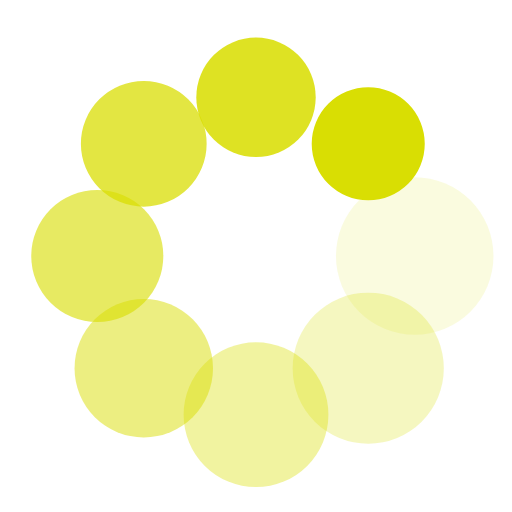
t = 0.00 s
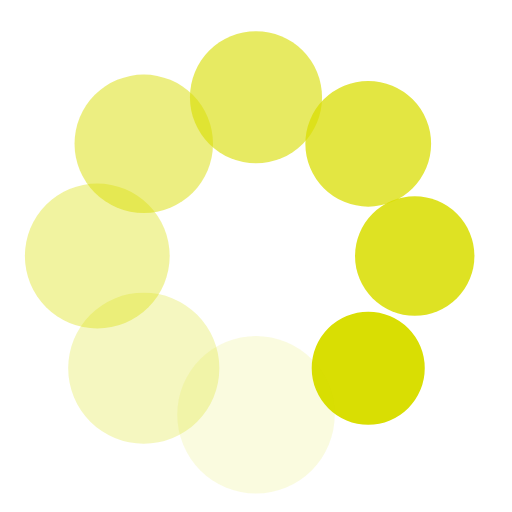
t = 0.25 s
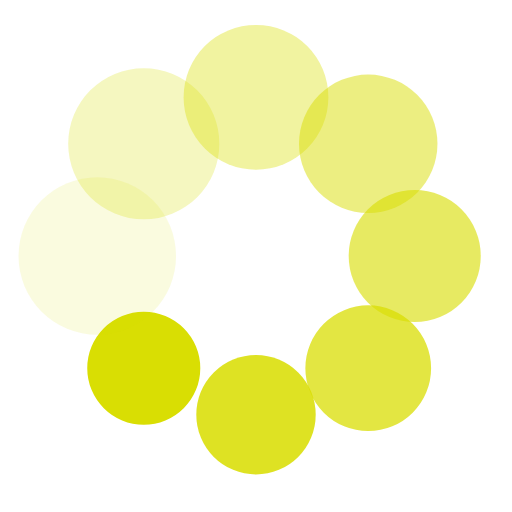
t = 0.50 s
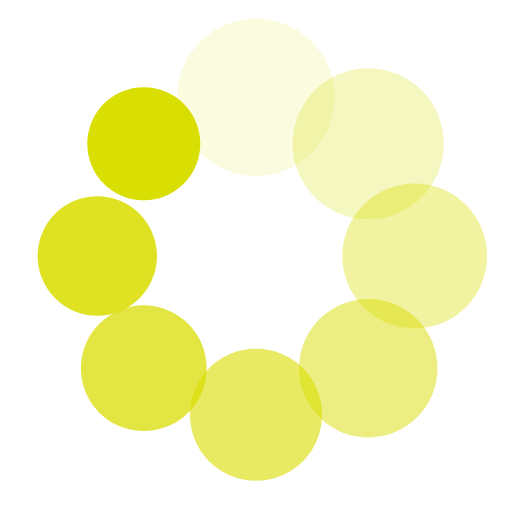
t = 0.75 s

The animated SVG that drew these frames (rendered in a browser with its animation timeline set to each time). Animation: 16 SMIL elements (animate=8,animateTransform=8); one cycle of 1.00 s, repeats indefinitely.

<?xml version="1.0" encoding="utf-8"?>
<svg xmlns="http://www.w3.org/2000/svg" xmlns:xlink="http://www.w3.org/1999/xlink" style="margin: auto; background: rgb(255, 255, 255); display: block; shape-rendering: auto;" width="200px" height="200px" viewBox="0 0 100 100" preserveAspectRatio="xMidYMid">
<g transform="translate(81,50)">
<g transform="rotate(0)">
<circle cx="0" cy="0" r="16" fill="#d9de03" fill-opacity="1">
  <animateTransform attributeName="transform" type="scale" begin="-0.875s" values="0.6900000000000001 0.6900000000000001;1 1" keyTimes="0;1" dur="1s" repeatCount="indefinite"></animateTransform>
  <animate attributeName="fill-opacity" keyTimes="0;1" dur="1s" repeatCount="indefinite" values="1;0" begin="-0.875s"></animate>
</circle>
</g>
</g><g transform="translate(71.92031021678298,71.92031021678298)">
<g transform="rotate(45)">
<circle cx="0" cy="0" r="16" fill="#d9de03" fill-opacity="0.875">
  <animateTransform attributeName="transform" type="scale" begin="-0.75s" values="0.6900000000000001 0.6900000000000001;1 1" keyTimes="0;1" dur="1s" repeatCount="indefinite"></animateTransform>
  <animate attributeName="fill-opacity" keyTimes="0;1" dur="1s" repeatCount="indefinite" values="1;0" begin="-0.75s"></animate>
</circle>
</g>
</g><g transform="translate(50,81)">
<g transform="rotate(90)">
<circle cx="0" cy="0" r="16" fill="#d9de03" fill-opacity="0.75">
  <animateTransform attributeName="transform" type="scale" begin="-0.625s" values="0.6900000000000001 0.6900000000000001;1 1" keyTimes="0;1" dur="1s" repeatCount="indefinite"></animateTransform>
  <animate attributeName="fill-opacity" keyTimes="0;1" dur="1s" repeatCount="indefinite" values="1;0" begin="-0.625s"></animate>
</circle>
</g>
</g><g transform="translate(28.079689783217027,71.92031021678298)">
<g transform="rotate(135)">
<circle cx="0" cy="0" r="16" fill="#d9de03" fill-opacity="0.625">
  <animateTransform attributeName="transform" type="scale" begin="-0.5s" values="0.6900000000000001 0.6900000000000001;1 1" keyTimes="0;1" dur="1s" repeatCount="indefinite"></animateTransform>
  <animate attributeName="fill-opacity" keyTimes="0;1" dur="1s" repeatCount="indefinite" values="1;0" begin="-0.5s"></animate>
</circle>
</g>
</g><g transform="translate(19,50.00000000000001)">
<g transform="rotate(180)">
<circle cx="0" cy="0" r="16" fill="#d9de03" fill-opacity="0.5">
  <animateTransform attributeName="transform" type="scale" begin="-0.375s" values="0.6900000000000001 0.6900000000000001;1 1" keyTimes="0;1" dur="1s" repeatCount="indefinite"></animateTransform>
  <animate attributeName="fill-opacity" keyTimes="0;1" dur="1s" repeatCount="indefinite" values="1;0" begin="-0.375s"></animate>
</circle>
</g>
</g><g transform="translate(28.07968978321702,28.079689783217027)">
<g transform="rotate(225)">
<circle cx="0" cy="0" r="16" fill="#d9de03" fill-opacity="0.375">
  <animateTransform attributeName="transform" type="scale" begin="-0.25s" values="0.6900000000000001 0.6900000000000001;1 1" keyTimes="0;1" dur="1s" repeatCount="indefinite"></animateTransform>
  <animate attributeName="fill-opacity" keyTimes="0;1" dur="1s" repeatCount="indefinite" values="1;0" begin="-0.25s"></animate>
</circle>
</g>
</g><g transform="translate(49.99999999999999,19)">
<g transform="rotate(270)">
<circle cx="0" cy="0" r="16" fill="#d9de03" fill-opacity="0.25">
  <animateTransform attributeName="transform" type="scale" begin="-0.125s" values="0.6900000000000001 0.6900000000000001;1 1" keyTimes="0;1" dur="1s" repeatCount="indefinite"></animateTransform>
  <animate attributeName="fill-opacity" keyTimes="0;1" dur="1s" repeatCount="indefinite" values="1;0" begin="-0.125s"></animate>
</circle>
</g>
</g><g transform="translate(71.92031021678297,28.07968978321702)">
<g transform="rotate(315)">
<circle cx="0" cy="0" r="16" fill="#d9de03" fill-opacity="0.125">
  <animateTransform attributeName="transform" type="scale" begin="0s" values="0.6900000000000001 0.6900000000000001;1 1" keyTimes="0;1" dur="1s" repeatCount="indefinite"></animateTransform>
  <animate attributeName="fill-opacity" keyTimes="0;1" dur="1s" repeatCount="indefinite" values="1;0" begin="0s"></animate>
</circle>
</g>
</g>
<!-- [ldio] generated by https://loading.io/ --></svg>